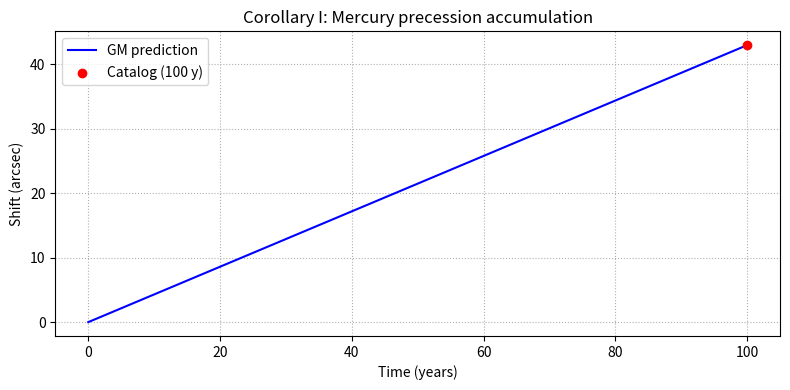
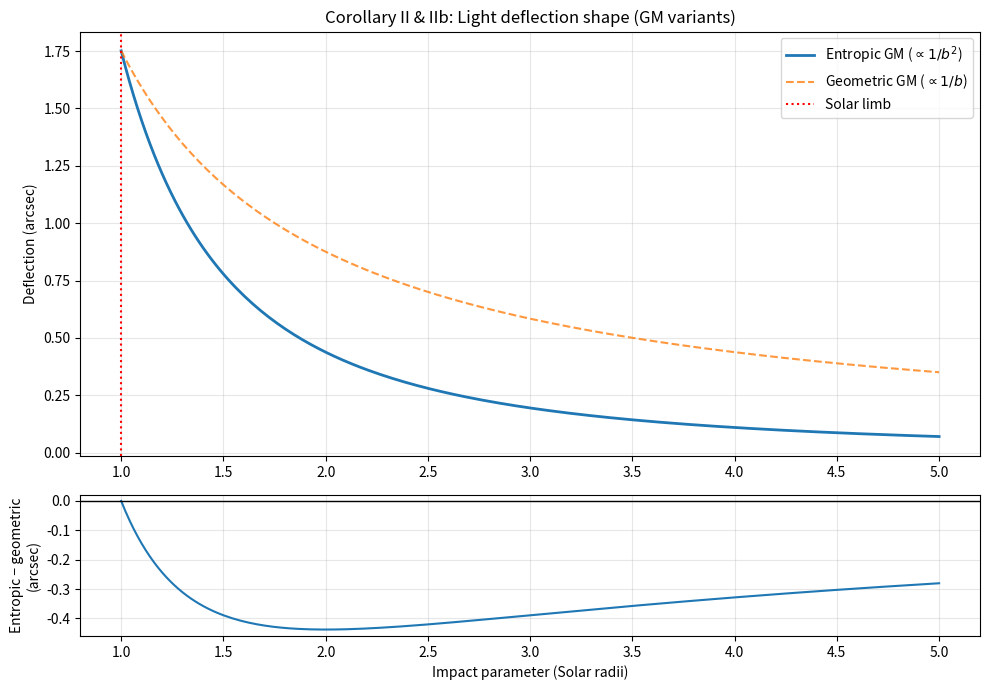
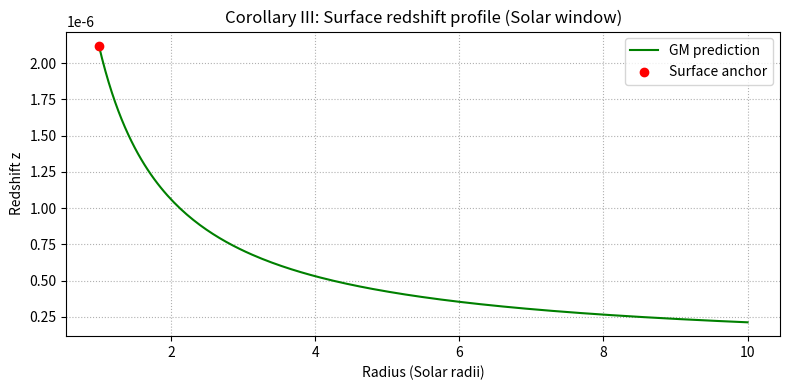

Recreate these plots in Python, in order. (Note: this script raises an exception after producing the figures.)
# 1. INPUTS (SI-2018 NUMERICAL LAYER)
# ===================================

import math
import numpy as np
import pandas as pd
import matplotlib.pyplot as plt
import matplotlib.gridspec as gridspec

# Exact constants (SI 2018)
c_SI = 299_792_458.0      # m/s
h_SI = 6.62607015e-34     # J s

# Measured constants (CODATA)
G_SI = 6.67430e-11        # m^3 kg^-1 s^-2
alpha_fs = 7.297352569e-3 # Fine structure constant

# Solar system ephemerides (catalog)
M_sun_kg = 1.98847e30
R_sun_m  = 695_700.0 * 1000.0
a_mer_m  = 57_909_050.0 * 1000.0
e_mer    = 0.205630
T_mer_s  = 87.9691 * 86400.0
century_s = 36525.0 * 86400.0   # seconds per Julian century

# Hydrogen parameters
m_e_kg = 9.10938356e-31
a0_ref = 5.291772109e-11        # Bohr radius (m, NIST)

# Angular conversion: radians -> arcseconds
ARCSEC = 3600.0 * 180.0 / math.pi

print("SI-2018 numerical environment initialised.")


# 2. SUNIT MAPPING AND NUMERICAL mu
# =================================
# Temporal Kz convention: transport speed is normalised by c,
# while energy-like quantities are represented as rates via division by h.
# This cell provides SI numerical values for those Kz rates and for mu.

def mass_to_Kz(mass_kg: float) -> float:
    """Dictionary: catalog mass [kg] -> Kz temporal rate [Hz] via m_z = m c^2 / h."""
    return (mass_kg * c_SI**2) / h_SI

# Kz temporal rates (numerical)
f_sun_hz = mass_to_Kz(M_sun_kg)
f_elec_hz = mass_to_Kz(m_e_kg)

# Numerical GM length scale: mu_num = kappa_vac_num * f_sun
KAPPA_VAC_NUM = (G_SI * h_SI) / (c_SI**4)
mu_m = KAPPA_VAC_NUM * f_sun_hz

print(f"Solar Kz temporal rate (Sunit): f_sun = {f_sun_hz:.4e} Hz")
print(f"Electron Kz temporal rate    : f_e   = {f_elec_hz:.4e} Hz")
print(f"Numerical GM source length  : mu    = {mu_m:.4f} m")


# TEST I: MERCURY PERIHELION
# ==========================

# Semilatus rectum
p_mer = a_mer_m * (1.0 - e_mer**2)

# GM shift per orbit (radians)
shift_rad = (6.0 * math.pi * mu_m) / p_mer

# Arcsec per century
arcsec_cy = shift_rad * ARCSEC * (century_s / T_mer_s)
obs_cy = 42.98  # catalog residual (arcsec/century)
rel_err_peri = 100.0 * (arcsec_cy - obs_cy) / obs_cy

print("[Test I] Orbital Precession (Sun–Mercury)")
print(f"  GM prediction     : {arcsec_cy:.4f} arcsec/cy")
print(f"  Catalog reference : {obs_cy:.4f} arcsec/cy")
print(f"  Rel. error        : {rel_err_peri:.3e} %")

# Visualisation: accumulation over 100 years
years = np.linspace(0.0, 100.0, 200)
y_gm = (arcsec_cy / 100.0) * years

plt.figure(figsize=(8, 4))
plt.plot(years, y_gm, label="GM prediction", color='b')
plt.scatter([100], [obs_cy], color='r', label="Catalog (100 y)", zorder=5)
plt.title("Corollary I: Mercury precession accumulation")
plt.xlabel("Time (years)")
plt.ylabel("Shift (arcsec)")
plt.legend(); plt.grid(True, linestyle=':')
plt.tight_layout()
plt.show()


# TEST II & IIb: LIGHT DEFLECTION (LIMB + SHAPE)
# ==============================================

b_limb = R_sun_m
defl_rad_gm = (4.0 * mu_m) / b_limb
defl_arcsec_gm = defl_rad_gm * ARCSEC
defl_arcsec_baseline = (2.0 * mu_m / b_limb) * ARCSEC
obs_lens = 1.75

rel_err_limb = 100.0 * (defl_arcsec_gm - obs_lens) / obs_lens

print("\n[Test II] Light deflection at Solar limb")
print(f"  GM prediction     : {defl_arcsec_gm:.4f} arcsec")
print(f"  Catalog reference : {obs_lens:.4f} arcsec")
print(f"  Rel. error        : {rel_err_limb:.3e} %")
print(f"  Baseline (2 mu/b) : {defl_arcsec_baseline:.4f} arcsec (reference)")

b_vals_shape = np.linspace(1.0, 5.0, 200)  # in Solar radii
b_m_shape = b_vals_shape * R_sun_m
defl_geom = (4.0 * mu_m / b_m_shape) * ARCSEC
defl_ent = (4.0 * mu_m * R_sun_m / (b_m_shape**2)) * ARCSEC
residual_shape = defl_ent - defl_geom

fig = plt.figure(figsize=(10, 7))
gs = gridspec.GridSpec(2, 1, height_ratios=[3, 1])

ax0 = plt.subplot(gs[0])
ax0.plot(b_vals_shape, defl_ent, label=r"Entropic GM ($\propto 1/b^2$)", linewidth=2.0)
ax0.plot(b_vals_shape, defl_geom, "--", label=r"Geometric GM ($\propto 1/b$)", alpha=0.8)
ax0.axvline(1.0, color='r', linestyle=':', label='Solar limb')
ax0.set_ylabel("Deflection (arcsec)")
ax0.set_title("Corollary II & IIb: Light deflection shape (GM variants)")
ax0.legend(loc="upper right")
ax0.grid(True, alpha=0.3)

ax1 = plt.subplot(gs[1], sharex=ax0)
ax1.plot(b_vals_shape, residual_shape)
ax1.axhline(0.0, color="k", linewidth=1.0)
ax1.set_xlabel("Impact parameter (Solar radii)")
ax1.set_ylabel("Entropic − geometric\n(arcsec)")
ax1.grid(True, alpha=0.3)

plt.tight_layout()
plt.show()


# TEST III: SOLAR SURFACE REDSHIFT
# =================================

z_surf = mu_m / R_sun_m
obs_z = 2.12e-6
rel_err_z = 100.0 * (z_surf - obs_z) / obs_z

print("\n[Test III] Solar surface redshift")
print(f"  GM prediction  : {z_surf:.6e}")
print(f"  Catalog value  : {obs_z:.6e}")
print(f"  Abs. error     : {z_surf - obs_z:.3e}")
print(f"  Rel. error     : {rel_err_z:.3e} %")

r_vals = np.linspace(R_sun_m, 10.0 * R_sun_m, 200)
z_curve = mu_m / r_vals

plt.figure(figsize=(8, 4))
plt.plot(r_vals / R_sun_m, z_curve, label="GM prediction", color='g')
plt.scatter([1.0], [obs_z], color='r', label="Surface anchor", zorder=5)
plt.title("Corollary III: Surface redshift profile (Solar window)")
plt.xlabel("Radius (Solar radii)")
plt.ylabel("Redshift z")
plt.legend(); plt.grid(True, linestyle=':')
plt.tight_layout()
plt.show()


# MACRO SUMMARY TABLE (TESTS I–III)
# =================================

macro_tests = [
    "Mercury perihelion (arcsec/cy)",
    "Solar limb deflection (arcsec)",
    "Solar redshift z"
]

gm_pred = [arcsec_cy, defl_arcsec_gm, z_surf]
catalog = [obs_cy, obs_lens, obs_z]
abs_err = [arcsec_cy - obs_cy, defl_arcsec_gm - obs_lens, z_surf - obs_z]
rel_err = [rel_err_peri, rel_err_limb, rel_err_z]

df_macro = pd.DataFrame({
    "Test": macro_tests,
    "GM prediction": gm_pred,
    "Catalog value": catalog,
    "Abs. error": abs_err,
    "Rel. error (%)": rel_err,
})

pd.set_option('display.float_format', '{:.6e}'.format)
print("\nMacro Solar tests (GM vs catalog):")
display(df_macro)


# TEST IV: ELECTRON Kz TEMPORAL RATE (SUNIT)
# ==========================================
print("\n[Test IV] Electron Kz temporal rate (Sunit mapping)")
print(f"  f_e = {f_elec_hz:.4e} Hz")


# TEST V: HYDROGEN SHELL RADII (GM vs Bohr)
# =========================================

def calc_hydrogen_radius(n, f_e=f_elec_hz, alpha=alpha_fs):
    """GM Kz radius: r_n = (n^2 * c) / (2*pi * f_e * alpha) in numerical SI."""
    return (n**2 * c_SI) / (2.0 * math.pi * f_e * alpha)

n_levels = np.array([1, 2, 3, 4])
radii_gm = np.array([calc_hydrogen_radius(n) for n in n_levels])
radii_ref = a0_ref * n_levels**2
residuals = radii_gm - radii_ref
rel_err = 100.0 * residuals / radii_ref

df_h = pd.DataFrame({
    "n": n_levels,
    "GM radius r_n (m)": radii_gm,
    "Ref radius n^2 a0 (m)": radii_ref,
    "Abs. error (m)": residuals,
    "Rel. error (%)": rel_err,
})

pd.set_option('display.float_format', '{:.6e}'.format)
print("\n[Test V] Hydrogen shells (GM vs Bohr)")
display(df_h)


# VISUALISATION: HYDROGEN POTENTIAL + RESIDUALS
# ============================================

fig = plt.figure(figsize=(12, 5))
gs = gridspec.GridSpec(1, 2, width_ratios=[2, 1])

# Graph A: Informational potential & shells
ax0 = plt.subplot(gs[0])
r_space = np.linspace(0.1e-10, 10e-10, 500)
potential = -1.0 / r_space  # arbitrary units

ax0.plot(r_space * 1e10, potential, 'k-', alpha=0.5,
         label='Informational potential (−1/r)')
colors = ['blue', 'green', 'red', 'purple']

for n, r, col in zip(n_levels, radii_gm, colors):
    ax0.axvline(r * 1e10, color=col, linestyle='--', alpha=0.8)
    ax0.text(r * 1e10, -0.5 / n,
             f' n={n}',
             color=col,
             ha='center',
             fontweight='bold',
             bbox=dict(facecolor='white', alpha=0.8, edgecolor='none'))

ax0.set_title("Corollary V: Stable bandwidth shells (GM Kz)")
ax0.set_xlabel("Radius (Å)")
ax0.set_ylabel("Channel capacity / potential (arb. units)")
ax0.set_xlim(0.0, 10.0)
ax0.set_ylim(-2.0, 0.2)
ax0.grid(True, alpha=0.3)
ax0.legend(loc='lower right')

# Graph B: residuals
ax1 = plt.subplot(gs[1])
ax1.bar(n_levels, residuals, color='gray', alpha=0.6)
ax1.axhline(0.0, color='k')
ax1.set_title("Residuals: r_n(GM) − n² a0")
ax1.set_xlabel("Quantum number n")
ax1.set_ylabel("Difference (m)")
ax1.grid(True, axis='y', alpha=0.3)

plt.tight_layout()
plt.show()


# TEST VI: GALACTIC ROTATION (GM UPDATE + GR COMPARISON)
# =====================================================

import numpy as np
import matplotlib.pyplot as plt
import matplotlib.gridspec as gridspec

# -- 1. Temporal Inputs (No 'G' or composite units) --
# We use c_SI from the previously initialized SI-2018 environment
v_catalog_km_s = 220.0
v_target_dim = (v_catalog_km_s * 1000.0) / c_SI

# Define Galactic Bulge (3D) to Disc (2D) boundary (~2.0 kpc for Milky Way)
R_core_kpc = 2.0
radii_kpc = np.linspace(2.0, 24.0, 100)

# -- 2. Model A: Classical / Keplerian baseline --
# Static-unit proxy: drops as 1/sqrt(r), missing the flat target.
v_classical_dim = v_target_dim * np.sqrt(R_core_kpc / radii_kpc)
v_classical_km_s = (v_classical_dim * c_SI) / 1000.0

# -- 3. Model B: Rigorous GR-style temporal mapping (Chain Rule Applied) --
# Keeps the r*ddot{u}_m geometric unit-derivative term (Consequence C1).
# ddot{u}_m scales as 1/r^2, integrating to a constant v^2 residue.
v_geom_dim_sq = v_target_dim**2
v_fixed_dim = np.sqrt(v_classical_dim**2 + v_geom_dim_sq * (1.0 - R_core_kpc / radii_kpc))
v_fixed_km_s = (v_fixed_dim * c_SI) / 1000.0

# -- 4. Model C: General Mechanics (2D confinement flow) --
# Pure 2D disc boundary area A_2(r) ~ r, leading to E_I ~ 1/r (Consequence C2).
v_gm_dim = np.full_like(radii_kpc, v_target_dim)
v_gm_km_s = (v_gm_dim * c_SI) / 1000.0

# -- 5. Visualisation --
fig = plt.figure(figsize=(10, 6))
ax = fig.add_subplot(111)

# Observational Data Anchor
ax.scatter(
    [4, 8, 12, 16, 20, 24],
    np.full(6, v_catalog_km_s),
    color='k',
    marker='s',
    s=40,
    zorder=5,
    label='Catalog target (flat)',
)

# Plot Models
ax.plot(
    radii_kpc,
    v_classical_km_s,
    'r--',
    linewidth=2,
    label='Classical / Keplerian baseline (static-unit proxy)',
)
ax.plot(
    radii_kpc,
    v_fixed_km_s,
    'g-.',
    linewidth=2.5,
    label='Rigorous GR-style temporal mapping: $r\\ddot{u}_m$ residue',
)
ax.plot(
    radii_kpc,
    v_gm_km_s,
    'b-',
    linewidth=3,
    alpha=0.4,
    label='General Mechanics (2D confinement): pure $1/r$ frame',
)

ax.set_title("Corollary VI: Galactic Rotation (GM update + GR comparison)", fontsize=13)
ax.set_xlabel("Radius from Galactic Center (kpc)")
ax.set_ylabel("Orbital Speed (km/s)")
ax.set_ylim(0, 300)
ax.legend(loc='lower right', fontsize=10)
ax.grid(True, linestyle=':', alpha=0.7)

plt.tight_layout()
plt.show()

# Print text outputs matching prior tests
print("\n[Test VI] Galactic Rotation (r >> R_core)")
print(f"  Observational target       : {v_catalog_km_s:.1f} km/s (Flat)")
print(f"  Classical at 24 kpc        : {v_classical_km_s[-1]:.1f} km/s (Falls below flat target)")
print(f"  Rigorous GR-style at 24 kpc: {v_fixed_km_s[-1]:.1f} km/s (Matches target)")
print(f"  GM 2D confinement at 24 kpc: {v_gm_km_s[-1]:.1f} km/s (Matches target)")
